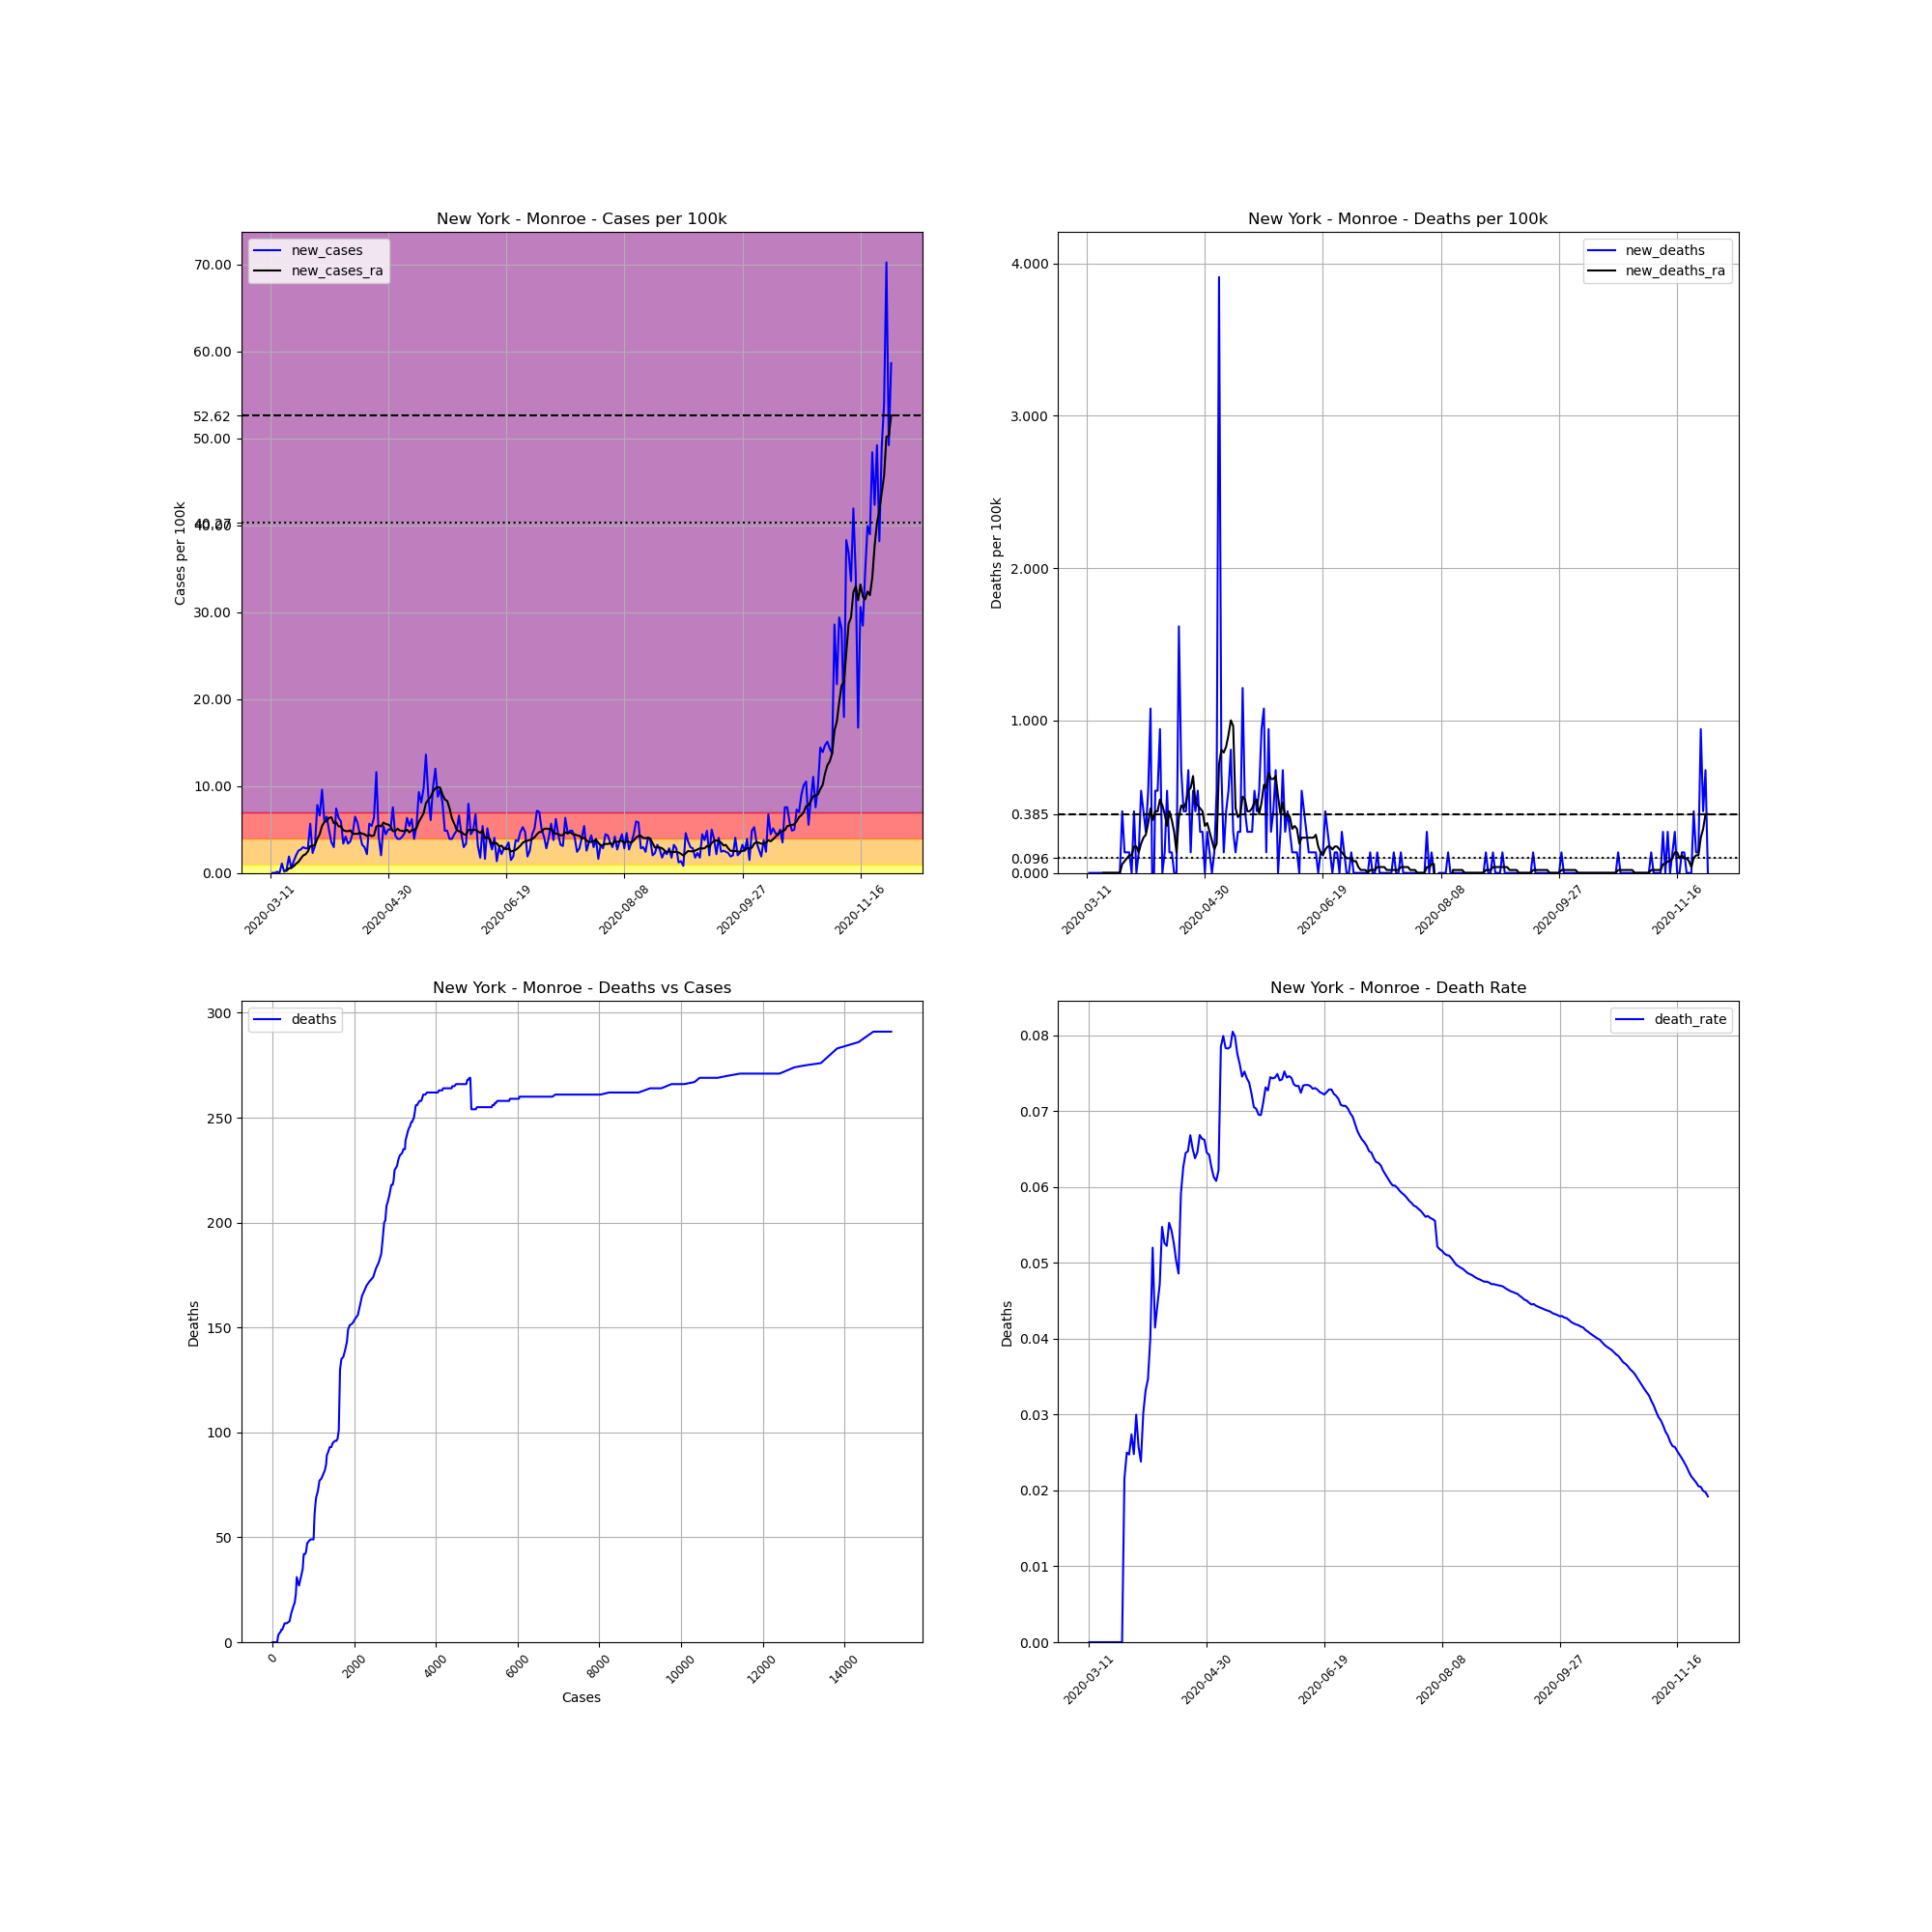

Values plotted in this chart, from the file beside it:
, date, county, state, fips, cases, deaths, COUNTY, STNAME, CTYNAME, POPESTIMATE2019, cases_per_100k, deaths_per_100k, death_rate, new_cases, new_deaths, new_cases_ra, new_deaths_ra
49716, 2020-03-11, Monroe, New York, 36055, 1, 0.0, 55, New York, Monroe, 741770, 0.1348, 0.0, 0.0, , , , 
49717, 2020-03-12, Monroe, New York, 36055, 1, 0.0, 55, New York, Monroe, 741770, 0.1348, 0.0, 0.0, 0.0, 0.0, , 
49718, 2020-03-13, Monroe, New York, 36055, 1, 0.0, 55, New York, Monroe, 741770, 0.1348, 0.0, 0.0, 0.0, 0.0, , 
49719, 2020-03-14, Monroe, New York, 36055, 2, 0.0, 55, New York, Monroe, 741770, 0.2696, 0.0, 0.0, 0.1348, 0.0, , 
49720, 2020-03-15, Monroe, New York, 36055, 2, 0.0, 55, New York, Monroe, 741770, 0.2696, 0.0, 0.0, 0.0, 0.0, , 
49721, 2020-03-16, Monroe, New York, 36055, 10, 0.0, 55, New York, Monroe, 741770, 1.348, 0.0, 0.0, 1.079, 0.0, , 
49722, 2020-03-17, Monroe, New York, 36055, 11, 0.0, 55, New York, Monroe, 741770, 1.483, 0.0, 0.0, 0.1348, 0.0, , 
49723, 2020-03-18, Monroe, New York, 36055, 14, 0.0, 55, New York, Monroe, 741770, 1.887, 0.0, 0.0, 0.4044, 0.0, 0.2504, 0.0
49724, 2020-03-19, Monroe, New York, 36055, 28, 0.0, 55, New York, Monroe, 741770, 3.775, 0.0, 0.0, 1.887, 0.0, 0.52, 0.0
49725, 2020-03-20, Monroe, New York, 36055, 32, 0.0, 55, New York, Monroe, 741770, 4.314, 0.0, 0.0, 0.5393, 0.0, 0.597, 0.0
49726, 2020-03-21, Monroe, New York, 36055, 42, 0.0, 55, New York, Monroe, 741770, 5.662, 0.0, 0.0, 1.348, 0.0, 0.7704, 0.0
49727, 2020-03-22, Monroe, New York, 36055, 57, 0.0, 55, New York, Monroe, 741770, 7.684, 0.0, 0.0, 2.022, 0.0, 1.059, 0.0
49728, 2020-03-23, Monroe, New York, 36055, 76, 0.0, 55, New York, Monroe, 741770, 10.25, 0.0, 0.0, 2.561, 0.0, 1.271, 0.0
49729, 2020-03-24, Monroe, New York, 36055, 96, 0.0, 55, New York, Monroe, 741770, 12.94, 0.0, 0.0, 2.696, 0.0, 1.637, 0.0
49730, 2020-03-25, Monroe, New York, 36055, 118, 0.0, 55, New York, Monroe, 741770, 15.91, 0.0, 0.0, 2.966, 0.0, 2.003, 0.0
49731, 2020-03-26, Monroe, New York, 36055, 139, 3.0, 55, New York, Monroe, 741770, 18.74, 0.4044, 0.02158, 2.831, 0.4044, 2.138, 0.05778
49732, 2020-03-27, Monroe, New York, 36055, 160, 4.0, 55, New York, Monroe, 741770, 21.57, 0.5393, 0.025, 2.831, 0.1348, 2.465, 0.07704
49733, 2020-03-28, Monroe, New York, 36055, 202, 5.0, 55, New York, Monroe, 741770, 27.23, 0.6741, 0.02475, 5.662, 0.1348, 3.081, 0.09629
49734, 2020-03-29, Monroe, New York, 36055, 219, 6.0, 55, New York, Monroe, 741770, 29.52, 0.8089, 0.0274, 2.292, 0.1348, 3.12, 0.1156
49735, 2020-03-30, Monroe, New York, 36055, 242, 6.0, 55, New York, Monroe, 741770, 32.62, 0.8089, 0.02479, 3.101, 0.0, 3.197, 0.1156
49736, 2020-03-31, Monroe, New York, 36055, 300, 9.0, 55, New York, Monroe, 741770, 40.44, 1.213, 0.03, 7.819, 0.4044, 3.929, 0.1733
49737, 2020-04-01, Monroe, New York, 36055, 349, 9.0, 55, New York, Monroe, 741770, 47.05, 1.213, 0.02579, 6.606, 0.0, 4.449, 0.1733
49738, 2020-04-02, Monroe, New York, 36055, 420, 10.0, 55, New York, Monroe, 741770, 56.62, 1.348, 0.02381, 9.572, 0.1348, 5.412, 0.1348
49739, 2020-04-03, Monroe, New York, 36055, 464, 14.0, 55, New York, Monroe, 741770, 62.55, 1.887, 0.03017, 5.932, 0.5393, 5.855, 0.1926
49740, 2020-04-04, Monroe, New York, 36055, 512, 17.0, 55, New York, Monroe, 741770, 69.02, 2.292, 0.0332, 6.471, 0.4044, 5.97, 0.2311
49741, 2020-04-05, Monroe, New York, 36055, 548, 19.0, 55, New York, Monroe, 741770, 73.88, 2.561, 0.03467, 4.853, 0.2696, 6.336, 0.2504
49742, 2020-04-06, Monroe, New York, 36055, 574, 23.0, 55, New York, Monroe, 741770, 77.38, 3.101, 0.04007, 3.505, 0.5393, 6.394, 0.3274
49743, 2020-04-07, Monroe, New York, 36055, 596, 31.0, 55, New York, Monroe, 741770, 80.35, 4.179, 0.05201, 2.966, 1.079, 5.701, 0.4237
49744, 2020-04-08, Monroe, New York, 36055, 651, 27.0, 55, New York, Monroe, 741770, 87.76, 3.64, 0.04147, 7.415, -0.5393, 5.816, 0.3467
49745, 2020-04-09, Monroe, New York, 36055, 698, 31.0, 55, New York, Monroe, 741770, 94.1, 4.179, 0.04441, 6.336, 0.5393, 5.354, 0.4044
49746, 2020-04-10, Monroe, New York, 36055, 742, 35.0, 55, New York, Monroe, 741770, 100, 4.718, 0.04717, 5.932, 0.5393, 5.354, 0.4044
49747, 2020-04-11, Monroe, New York, 36055, 767, 42.0, 55, New York, Monroe, 741770, 103.4, 5.662, 0.05476, 3.37, 0.9437, 4.911, 0.4815
49748, 2020-04-12, Monroe, New York, 36055, 798, 42.0, 55, New York, Monroe, 741770, 107.6, 5.662, 0.05263, 4.179, 0.0, 4.815, 0.443
49749, 2020-04-13, Monroe, New York, 36055, 823, 43.0, 55, New York, Monroe, 741770, 111, 5.797, 0.05225, 3.37, 0.1348, 4.795, 0.3852
49750, 2020-04-14, Monroe, New York, 36055, 850, 47.0, 55, New York, Monroe, 741770, 114.6, 6.336, 0.05529, 3.64, 0.5393, 4.892, 0.3081
49751, 2020-04-15, Monroe, New York, 36055, 884, 48.0, 55, New York, Monroe, 741770, 119.2, 6.471, 0.0543, 4.584, 0.1348, 4.487, 0.4044
49752, 2020-04-16, Monroe, New York, 36055, 932, 49.0, 55, New York, Monroe, 741770, 125.6, 6.606, 0.05258, 6.471, 0.1348, 4.507, 0.3467
49753, 2020-04-17, Monroe, New York, 36055, 975, 49.0, 55, New York, Monroe, 741770, 131.4, 6.606, 0.05026, 5.797, 0.0, 4.487, 0.2696
49754, 2020-04-18, Monroe, New York, 36055, 1008, 49.0, 55, New York, Monroe, 741770, 135.9, 6.606, 0.04861, 4.449, 0.0, 4.641, 0.1348
49755, 2020-04-19, Monroe, New York, 36055, 1032, 61.0, 55, New York, Monroe, 741770, 139.1, 8.224, 0.05911, 3.236, 1.618, 4.507, 0.3659
49756, 2020-04-20, Monroe, New York, 36055, 1054, 66.0, 55, New York, Monroe, 741770, 142.1, 8.898, 0.06262, 2.966, 0.6741, 4.449, 0.443
49757, 2020-04-21, Monroe, New York, 36055, 1070, 69.0, 55, New York, Monroe, 741770, 144.2, 9.302, 0.06449, 2.157, 0.4044, 4.237, 0.4237
49758, 2020-04-22, Monroe, New York, 36055, 1112, 72.0, 55, New York, Monroe, 741770, 149.9, 9.707, 0.06475, 5.662, 0.4044, 4.391, 0.4622
49759, 2020-04-23, Monroe, New York, 36055, 1152, 77.0, 55, New York, Monroe, 741770, 155.3, 10.38, 0.06684, 5.393, 0.6741, 4.237, 0.5393
49760, 2020-04-24, Monroe, New York, 36055, 1199, 78.0, 55, New York, Monroe, 741770, 161.6, 10.52, 0.06505, 6.336, 0.1348, 4.314, 0.5585
49761, 2020-04-25, Monroe, New York, 36055, 1285, 82.0, 55, New York, Monroe, 741770, 173.2, 11.05, 0.06381, 11.59, 0.5393, 5.335, 0.6355
49762, 2020-04-26, Monroe, New York, 36055, 1316, 85.0, 55, New York, Monroe, 741770, 177.4, 11.46, 0.06459, 4.179, 0.4044, 5.47, 0.4622
49763, 2020-04-27, Monroe, New York, 36055, 1331, 89.0, 55, New York, Monroe, 741770, 179.4, 12, 0.06687, 2.022, 0.5393, 5.335, 0.443
49764, 2020-04-28, Monroe, New York, 36055, 1371, 91.0, 55, New York, Monroe, 741770, 184.8, 12.27, 0.06637, 5.393, 0.2696, 5.797, 0.4237
49765, 2020-04-29, Monroe, New York, 36055, 1404, 93.0, 55, New York, Monroe, 741770, 189.3, 12.54, 0.06624, 4.449, 0.2696, 5.624, 0.4044
49766, 2020-04-30, Monroe, New York, 36055, 1441, 93.0, 55, New York, Monroe, 741770, 194.3, 12.54, 0.06454, 4.988, 0.0, 5.566, 0.3081
49767, 2020-05-01, Monroe, New York, 36055, 1478, 95.0, 55, New York, Monroe, 741770, 199.3, 12.81, 0.06428, 4.988, 0.2696, 5.373, 0.3274
49768, 2020-05-02, Monroe, New York, 36055, 1534, 96.0, 55, New York, Monroe, 741770, 206.8, 12.94, 0.06258, 7.55, 0.1348, 4.795, 0.2696
49769, 2020-05-03, Monroe, New York, 36055, 1566, 96.0, 55, New York, Monroe, 741770, 211.1, 12.94, 0.0613, 4.314, 0.0, 4.815, 0.2118
49770, 2020-05-04, Monroe, New York, 36055, 1595, 97.0, 55, New York, Monroe, 741770, 215, 13.08, 0.06082, 3.91, 0.1348, 5.084, 0.1541
49771, 2020-05-05, Monroe, New York, 36055, 1624, 101.0, 55, New York, Monroe, 741770, 218.9, 13.62, 0.06219, 3.91, 0.5393, 4.873, 0.1926
49772, 2020-05-06, Monroe, New York, 36055, 1655, 130.0, 55, New York, Monroe, 741770, 223.1, 17.53, 0.07855, 4.179, 3.91, 4.834, 0.7126
49773, 2020-05-07, Monroe, New York, 36055, 1689, 135.0, 55, New York, Monroe, 741770, 227.7, 18.2, 0.07993, 4.584, 0.6741, 4.776, 0.8089
49774, 2020-05-08, Monroe, New York, 36055, 1736, 136.0, 55, New York, Monroe, 741770, 234, 18.33, 0.07834, 6.336, 0.1348, 4.969, 0.7896
49775, 2020-05-09, Monroe, New York, 36055, 1776, 139.0, 55, New York, Monroe, 741770, 239.4, 18.74, 0.07827, 5.393, 0.4044, 4.661, 0.8281
... 204 more rows
